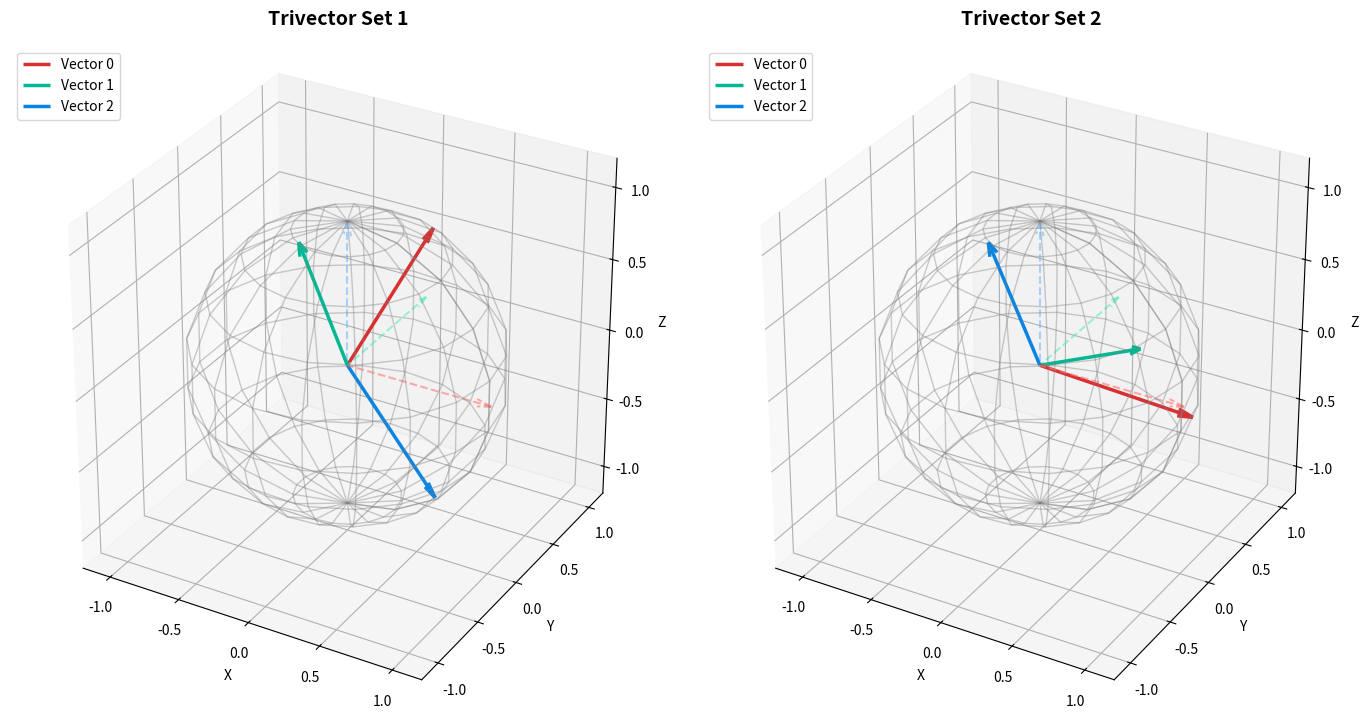

The matplotlib source for this figure:
"""
solve (toy) problem on SO3 by lie algebra methods
"""

import matplotlib.pyplot as plt
import numpy as np


def solve_rotation_alignment(
    n: np.ndarray,
    target: np.ndarray,
    max_iters=100,
    tolerance=1e-9,
) -> np.ndarray:
    rot = np.eye(3)
    for _ in range(max_iters):
        # Compute residuals: e_i - R * n_i (shape: 3x3, each column is a residual vector)
        residuals = (target - rot @ n).flatten(order="F")

        # Compute the analytical Jacobian (9x3 matrix)
        # d/domega (R * exp(omega^) * n_i) evaluated at omega=0 is -R * (n_i)^
        # Therefore, d/domega (residual_i) = R * (n_i)^
        jacob = np.zeros((9, 3))
        for i in range(3):
            n_i = n[:, i]
            # Skew-symmetric matrix (hat operator) for n_i
            n_hat = np.array(
                [
                    [0.0, -n_i[2], n_i[1]],
                    [n_i[2], 0.0, -n_i[0]],
                    [-n_i[1], n_i[0], 0.0],
                ]
            )
            jacob[i * 3 : (i + 1) * 3, :] = rot @ n_hat

        # Solve the Gauss-Newton normal equations: (J^T * J) * omega = -J^T * r
        omega = np.linalg.solve(jacob.T @ jacob, -jacob.T @ residuals)
        theta = np.linalg.norm(omega)
        if theta < tolerance:
            break
        omega_hat = np.array(
            [
                [0.0, -omega[2], omega[1]],
                [omega[2], 0.0, -omega[0]],
                [-omega[1], omega[0], 0.0],
            ]
        )
        # Rodrigues' rotation formula
        exp_omega = (
            np.eye(3)
            + (np.sin(theta) / theta) * omega_hat
            + ((1.0 - np.cos(theta)) / (theta**2)) * (omega_hat @ omega_hat)
        )
        rot = rot @ exp_omega
    return rot


def plot_trivectors(*trivectors: np.ndarray) -> None:
    if not trivectors:
        raise ValueError("No trivectors provided!")
    fig = plt.figure(figsize=(7 * len(trivectors), 7))
    colors_target = ["#ff7675", "#55efc4", "#74b9ff"]
    colors_vec = ["#d63031", "#00b894", "#0984e3"]
    u, v = np.mgrid[0 : 2 * np.pi : 20j, 0 : np.pi : 10j]
    xs = np.cos(u) * np.sin(v)
    ys = np.sin(u) * np.sin(v)
    zs = np.cos(v)
    for idx, trivector in enumerate(trivectors):
        ax = fig.add_subplot(1, len(trivectors), idx + 1, projection="3d")
        ax.plot_wireframe(xs, ys, zs, color="gray", alpha=0.4, linewidth=1)
        for i in range(3):
            # standard coordinates
            ax.quiver(
                0,
                0,
                0,
                1 if i == 0 else 0,
                1 if i == 1 else 0,
                1 if i == 2 else 0,
                color=colors_target[i],
                linestyle="--",
                linewidth=1.5,
                alpha=0.6,
                arrow_length_ratio=0.1,
            )
            # trivectors
            ax.quiver(
                0,
                0,
                0,
                trivector[0, i],
                trivector[1, i],
                trivector[2, i],
                color=colors_vec[i],
                linewidth=2.5,
                arrow_length_ratio=0.1,
                label=f"Vector {i}",
            )

        ax.set_title(f"Trivector Set {idx + 1}", fontsize=14, fontweight="bold", pad=15)
        ax.set_xlim([-1.2, 1.2])
        ax.set_ylim([-1.2, 1.2])
        ax.set_zlim([-1.2, 1.2])
        ax.set_xlabel("X")
        ax.set_ylabel("Y")
        ax.set_zlabel("Z")
        ax.set_aspect("equal")
        ax.legend(loc="upper left")

    plt.tight_layout()
    plt.show()


if __name__ == "__main__":
    np.random.seed(42)

    # Generate 3 random normalized vectors (not orthogonal)
    raw_vectors = np.random.randn(3, 3)
    n_inputs = raw_vectors / np.linalg.norm(raw_vectors, axis=0)

    # Run optimization
    R_opt = solve_rotation_alignment(n_inputs, target=np.eye(3))

    print("Generated Vectors (n0, n1, n2):\n", n_inputs)
    print("\nOptimized Rotation Matrix R:\n", R_opt)
    print("\nCheck Orthogonality (R^T * R):\n", R_opt.T @ R_opt)

    result = R_opt @ n_inputs
    print("\nRotated Vectors (Should be close to Identity):\n", result)

    plot_trivectors(n_inputs, result)
